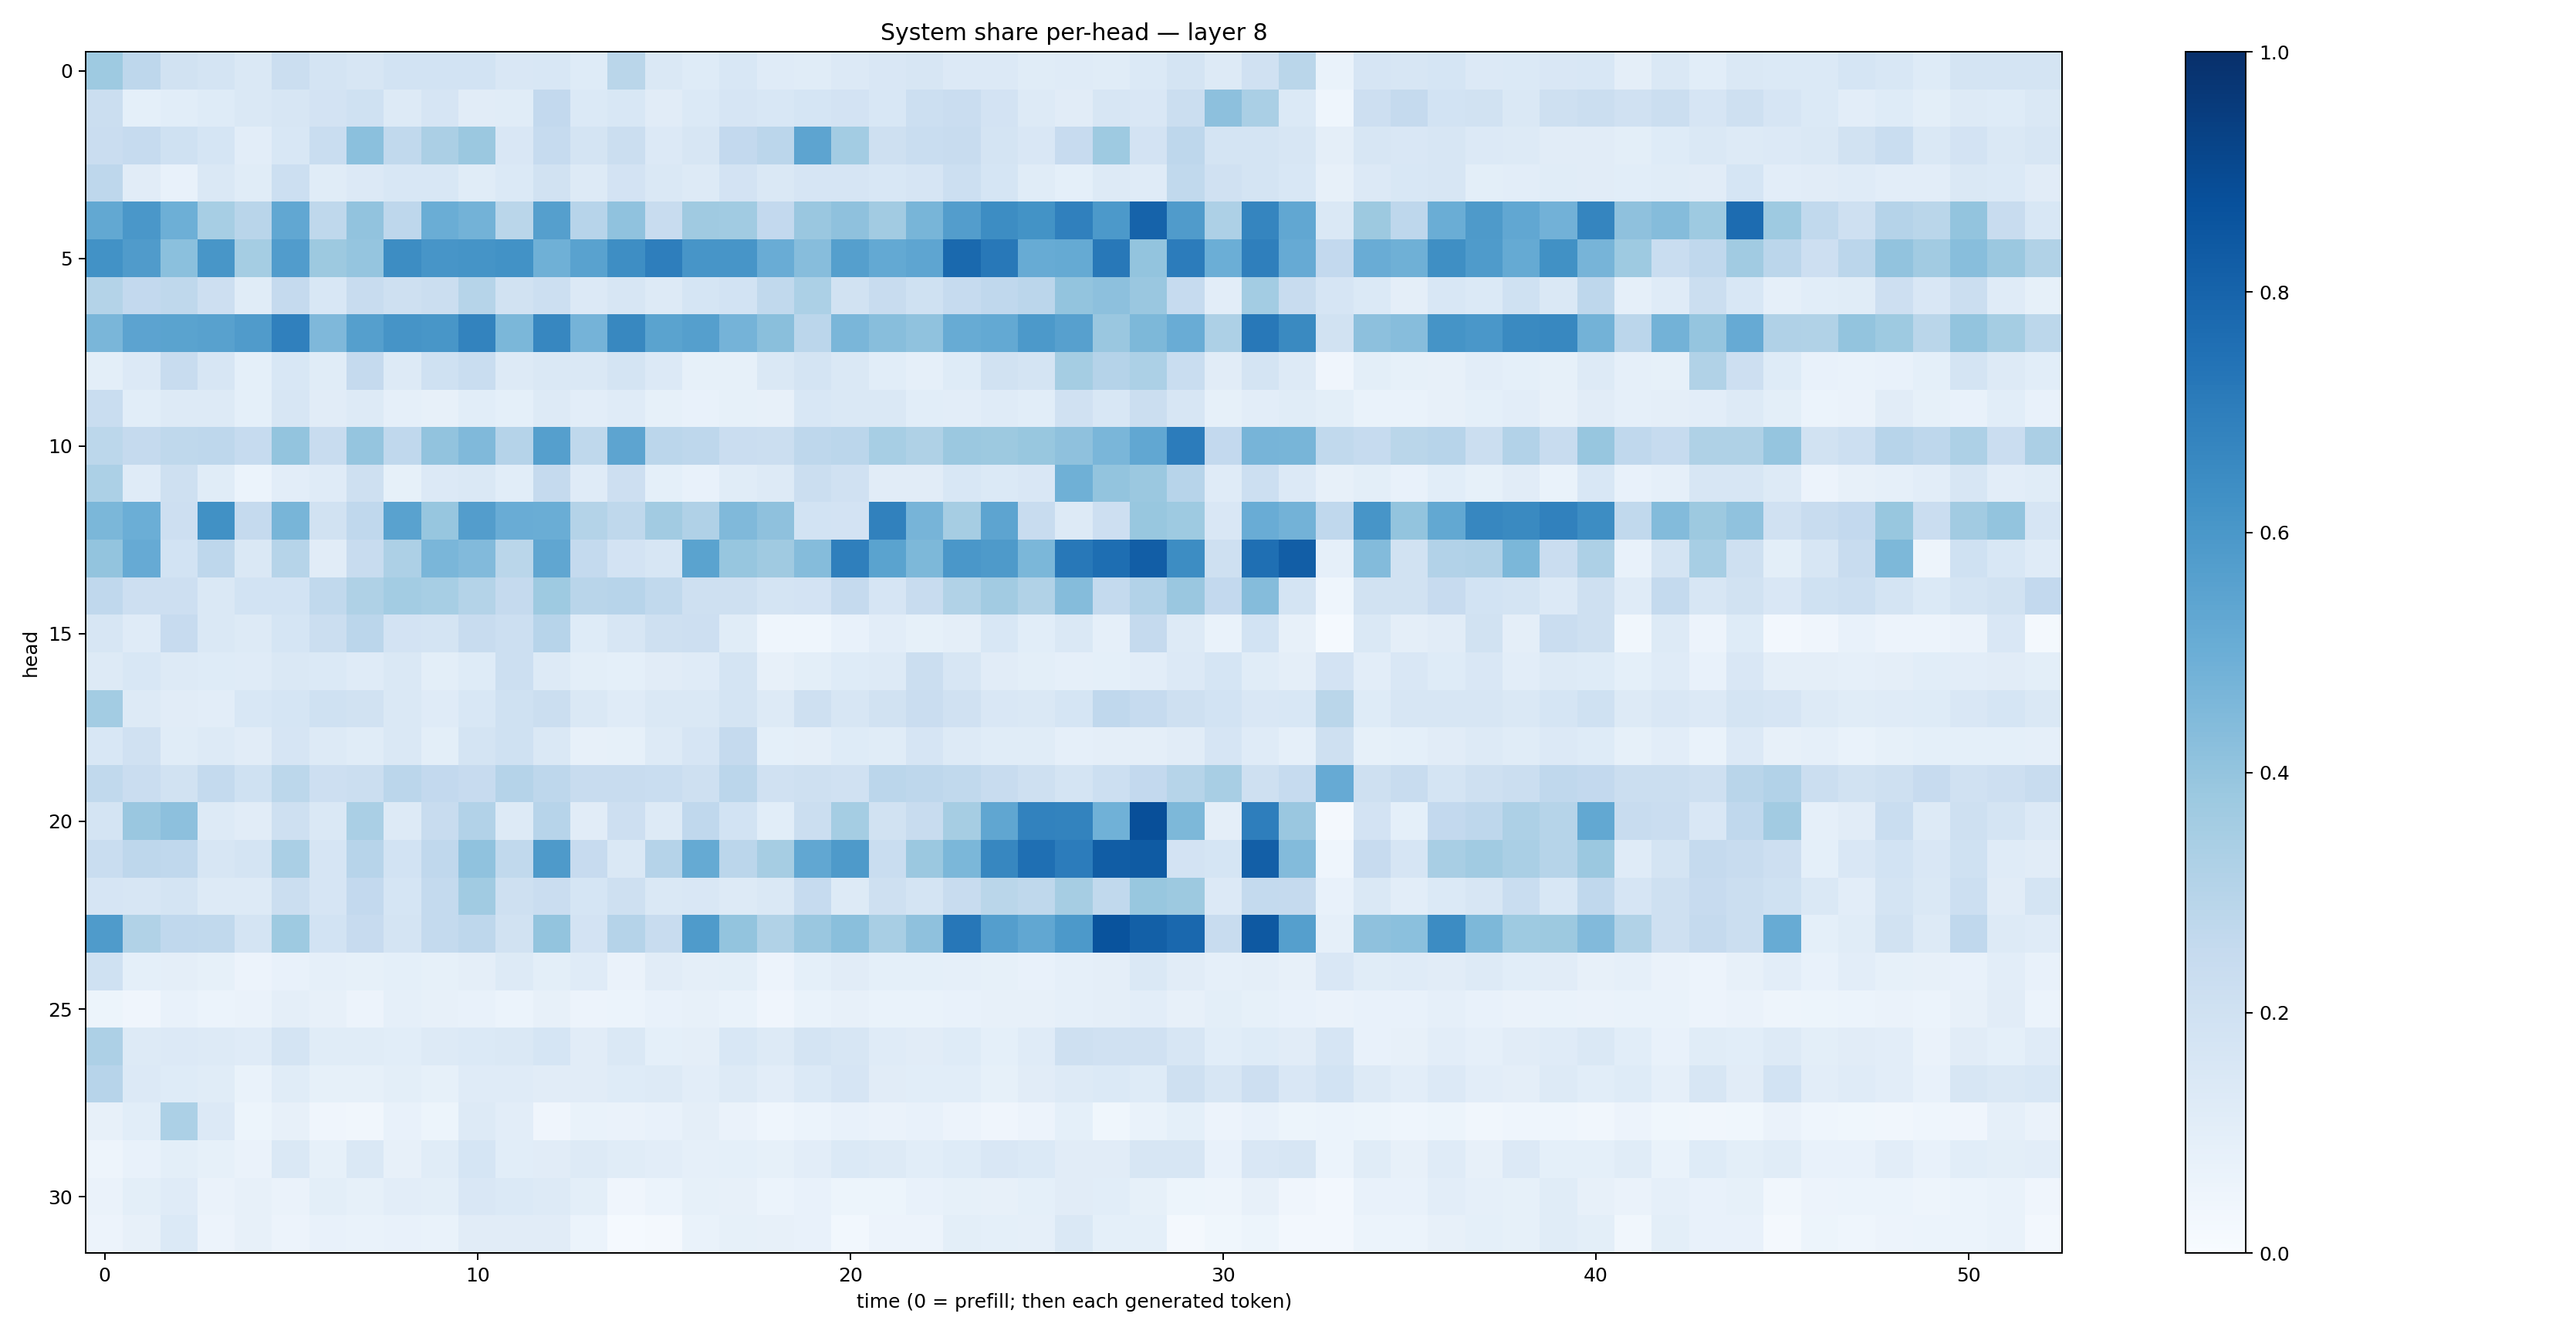

Data behind this chart, as committed beside it:
0.3721159, 0.27433318, 0.19090953, 0.17399089, 0.14684121, 0.22482285, 0.17662145, 0.16063844, 0.18499023, 0.18608399, 0.18621512, 0.15189175, 0.15432858, 0.12315738, 0.28582537, 0.14233239, 0.124959804, 0.15389773, 0.11786978, 0.11456603, 0.134484, 0.15075071, 0.15639172, 0.13323618
0.2191, 0.09331, 0.1072, 0.1236, 0.1464, 0.1594, 0.1797, 0.2016, 0.1308, 0.1671, 0.1102, 0.1139, 0.2608, 0.1399, 0.1553, 0.1132, 0.1392, 0.1675, 0.1549, 0.1681, 0.1821, 0.1528, 0.2154, 0.2301
0.2278, 0.2497, 0.2022, 0.1692, 0.1031, 0.1528, 0.232, 0.4209, 0.2621, 0.3344, 0.3793, 0.151, 0.2493, 0.1722, 0.2236, 0.1342, 0.1572, 0.26, 0.2851, 0.5426, 0.3584, 0.2078, 0.2312, 0.2395
0.2758, 0.1096, 0.07631, 0.1448, 0.1136, 0.2181, 0.1166, 0.134, 0.1541, 0.1551, 0.1141, 0.1401, 0.1893, 0.1313, 0.1821, 0.1478, 0.1313, 0.182, 0.1429, 0.1646, 0.165, 0.1528, 0.1651, 0.2168
0.5263, 0.5997, 0.4948, 0.3438, 0.2927, 0.529, 0.2704, 0.4029, 0.2747, 0.5035, 0.4784, 0.289, 0.5663, 0.2932, 0.4088, 0.2374, 0.3691, 0.3659, 0.2596, 0.3833, 0.4128, 0.3601, 0.4668, 0.5705
0.6233, 0.58, 0.4218, 0.6024, 0.3532, 0.5752, 0.3759, 0.3974, 0.6443, 0.6063, 0.6155, 0.6211, 0.4893, 0.5541, 0.6369, 0.6964, 0.6069, 0.6079, 0.5057, 0.4303, 0.566, 0.5227, 0.537, 0.7808
0.3062, 0.2613, 0.2711, 0.2123, 0.1155, 0.2526, 0.1527, 0.2369, 0.2047, 0.223, 0.2983, 0.1948, 0.2152, 0.1365, 0.1578, 0.1253, 0.1706, 0.1849, 0.2627, 0.331, 0.1886, 0.2386, 0.2025, 0.2475
0.4625, 0.5454, 0.5491, 0.5585, 0.5818, 0.6892, 0.45, 0.566, 0.6119, 0.6045, 0.6762, 0.4603, 0.6646, 0.4745, 0.6632, 0.5498, 0.566, 0.4763, 0.4255, 0.2828, 0.4617, 0.4271, 0.4079, 0.5097
0.09883, 0.136, 0.237, 0.1624, 0.09365, 0.1543, 0.1138, 0.2526, 0.1273, 0.2023, 0.2322, 0.1324, 0.144, 0.1433, 0.1796, 0.1358, 0.08408, 0.08319, 0.1465, 0.173, 0.1434, 0.108, 0.08956, 0.1247
0.2322, 0.107, 0.1279, 0.1288, 0.09122, 0.1617, 0.1131, 0.1288, 0.08606, 0.0812, 0.1084, 0.09168, 0.1325, 0.1036, 0.12, 0.08216, 0.07684, 0.08457, 0.08156, 0.1533, 0.1416, 0.1408, 0.1062, 0.1026
0.2805, 0.2505, 0.2696, 0.2762, 0.2463, 0.4008, 0.239, 0.3972, 0.2671, 0.4027, 0.4466, 0.3041, 0.5655, 0.2707, 0.5416, 0.285, 0.2737, 0.2291, 0.2227, 0.2741, 0.2835, 0.3475, 0.3208, 0.3792
0.3301, 0.1173, 0.2055, 0.1172, 0.05996, 0.105, 0.1194, 0.2036, 0.08295, 0.1339, 0.1466, 0.1086, 0.2508, 0.1193, 0.2135, 0.09217, 0.07631, 0.1145, 0.1265, 0.2189, 0.198, 0.1113, 0.1122, 0.1535
0.4573, 0.4967, 0.2142, 0.626, 0.2517, 0.4665, 0.1878, 0.2687, 0.5528, 0.3937, 0.5719, 0.5065, 0.5032, 0.3086, 0.2717, 0.3616, 0.319, 0.4459, 0.4135, 0.1863, 0.1829, 0.6854, 0.4689, 0.3515
0.4008, 0.5151, 0.1848, 0.2761, 0.1474, 0.2976, 0.1103, 0.236, 0.3277, 0.4629, 0.4446, 0.287, 0.5343, 0.2549, 0.1814, 0.16, 0.5471, 0.3914, 0.3709, 0.4364, 0.6916, 0.5486, 0.4532, 0.5994
0.2669, 0.2121, 0.2121, 0.1413, 0.1867, 0.1873, 0.2626, 0.3236, 0.3576, 0.3473, 0.3063, 0.253, 0.3739, 0.2899, 0.2963, 0.2637, 0.2079, 0.2036, 0.1759, 0.1829, 0.2512, 0.1644, 0.2394, 0.3129
0.1627, 0.119, 0.2424, 0.1477, 0.1266, 0.1683, 0.2202, 0.2837, 0.1797, 0.1789, 0.2379, 0.2155, 0.2946, 0.1237, 0.1591, 0.2091, 0.2112, 0.115, 0.0457, 0.04643, 0.07081, 0.103, 0.08457, 0.09546
0.1311, 0.1535, 0.1264, 0.1232, 0.1177, 0.1439, 0.1376, 0.1207, 0.1429, 0.1006, 0.122, 0.215, 0.129, 0.0983, 0.09051, 0.1103, 0.1199, 0.1739, 0.08089, 0.09955, 0.1232, 0.1304, 0.2206, 0.1589
0.3579, 0.1267, 0.1121, 0.1033, 0.1548, 0.1714, 0.2005, 0.1932, 0.1457, 0.1188, 0.1524, 0.2007, 0.2249, 0.1417, 0.1188, 0.1482, 0.1423, 0.1746, 0.1265, 0.2058, 0.1573, 0.1919, 0.2294, 0.1981
0.1532, 0.1963, 0.1163, 0.1277, 0.1098, 0.1643, 0.1278, 0.1143, 0.1442, 0.1009, 0.1734, 0.1997, 0.1452, 0.08176, 0.08463, 0.1282, 0.1677, 0.2506, 0.0932, 0.09551, 0.1216, 0.1145, 0.1666, 0.1255
0.2641, 0.2303, 0.195, 0.2572, 0.1999, 0.2788, 0.2144, 0.2263, 0.2815, 0.2615, 0.2424, 0.3031, 0.2745, 0.2408, 0.2418, 0.2333, 0.2046, 0.2817, 0.1962, 0.2109, 0.197, 0.2836, 0.2738, 0.2625
0.1776, 0.3855, 0.4151, 0.1252, 0.113, 0.204, 0.1483, 0.3366, 0.1325, 0.237, 0.3124, 0.1296, 0.2942, 0.1095, 0.2115, 0.1317, 0.2659, 0.1852, 0.1058, 0.2241, 0.3535, 0.1925, 0.2352, 0.3511
0.2307, 0.276, 0.2668, 0.1567, 0.1732, 0.3387, 0.1666, 0.2953, 0.1847, 0.2685, 0.4067, 0.2618, 0.5876, 0.2438, 0.1416, 0.3035, 0.5169, 0.2813, 0.3501, 0.5288, 0.5888, 0.2309, 0.3823, 0.4605
0.1676, 0.164, 0.1747, 0.1271, 0.1281, 0.2193, 0.1661, 0.2591, 0.1685, 0.2577, 0.3645, 0.2031, 0.2301, 0.1687, 0.2039, 0.1478, 0.1523, 0.1309, 0.1423, 0.2471, 0.1322, 0.2103, 0.1771, 0.2393
0.5821, 0.3158, 0.2694, 0.2639, 0.1763, 0.3734, 0.1844, 0.2433, 0.1791, 0.2555, 0.2766, 0.1922, 0.4021, 0.1807, 0.3032, 0.2377, 0.5822, 0.3994, 0.3151, 0.3866, 0.4256, 0.3402, 0.412, 0.7242
0.2028, 0.09031, 0.09697, 0.08234, 0.05668, 0.07389, 0.08708, 0.08464, 0.09113, 0.08482, 0.09677, 0.1314, 0.09825, 0.1178, 0.06589, 0.113, 0.09757, 0.09879, 0.05654, 0.09075, 0.1102, 0.09192, 0.09089, 0.08636
0.05121, 0.04115, 0.07455, 0.06192, 0.06269, 0.09505, 0.08081, 0.05517, 0.08775, 0.0792, 0.07277, 0.06043, 0.07899, 0.05757, 0.06026, 0.07115, 0.0789, 0.06811, 0.04265, 0.06753, 0.07859, 0.07003, 0.06777, 0.0722
0.3247, 0.131, 0.1357, 0.1282, 0.1196, 0.178, 0.1161, 0.1163, 0.1058, 0.1302, 0.1375, 0.1433, 0.1698, 0.1124, 0.1439, 0.09008, 0.09626, 0.1529, 0.1259, 0.172, 0.1621, 0.1211, 0.1116, 0.1213
0.2965, 0.1361, 0.1218, 0.1165, 0.06717, 0.1156, 0.08427, 0.08311, 0.0996, 0.08438, 0.1182, 0.1205, 0.1129, 0.1112, 0.1238, 0.1317, 0.1055, 0.1254, 0.1041, 0.1371, 0.165, 0.1119, 0.1083, 0.1086
0.0814, 0.1056, 0.3288, 0.1365, 0.05386, 0.07999, 0.04198, 0.03379, 0.07589, 0.05399, 0.1259, 0.1018, 0.0408, 0.06876, 0.06384, 0.07585, 0.09453, 0.06471, 0.04455, 0.05949, 0.07468, 0.06482, 0.07084, 0.05758
0.04699, 0.07617, 0.09796, 0.08419, 0.06481, 0.1482, 0.08268, 0.1409, 0.08023, 0.1144, 0.1704, 0.1081, 0.1122, 0.1311, 0.1169, 0.1032, 0.08861, 0.09294, 0.08331, 0.105, 0.1376, 0.1269, 0.1071, 0.1219
0.06583, 0.101, 0.1185, 0.06414, 0.08159, 0.06363, 0.1002, 0.08472, 0.1029, 0.09795, 0.1505, 0.1399, 0.1255, 0.1016, 0.04119, 0.0609, 0.0859, 0.07939, 0.06002, 0.07067, 0.05145, 0.0532, 0.0708, 0.08559
0.05587, 0.07913, 0.1399, 0.05758, 0.08126, 0.05824, 0.07117, 0.06736, 0.0709, 0.06739, 0.1121, 0.1106, 0.1128, 0.06114, 0.01346, 0.02194, 0.06842, 0.08465, 0.07847, 0.07355, 0.0311, 0.05624, 0.05546, 0.09935
